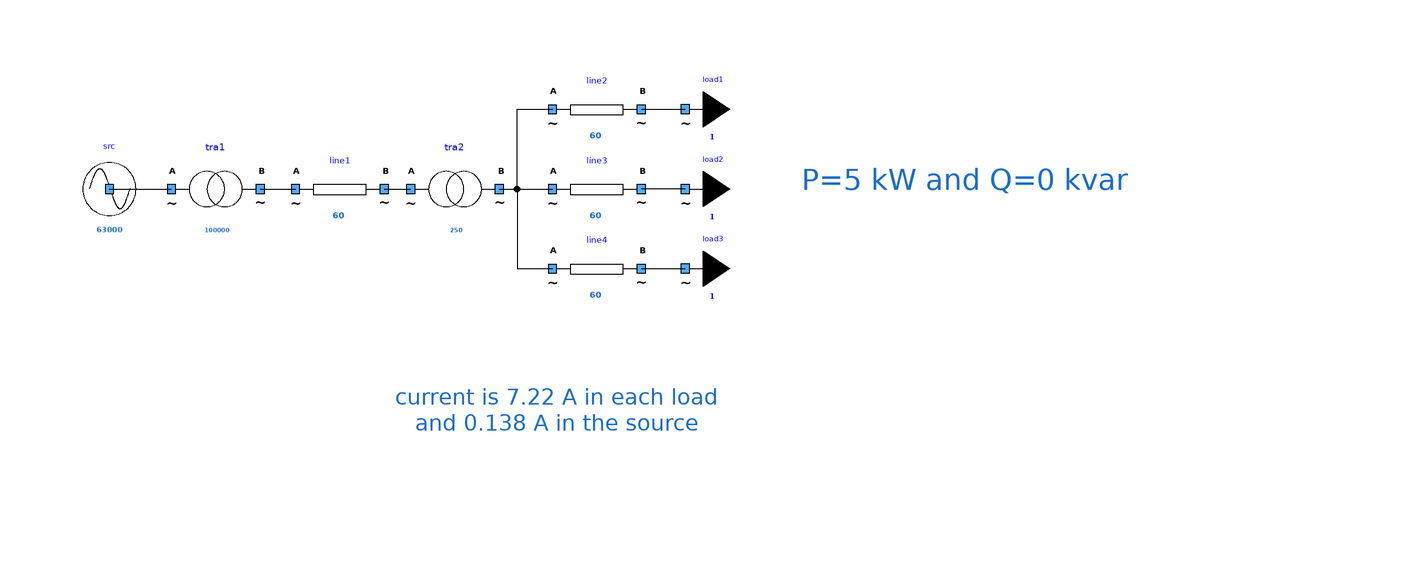

The Modelica model whose source follows is shown above as a component diagram (icons at their Placement, wires along their Line points).

model MVLVNetwork "Whole network"
        extends Modelica.Icons.Example;
        Components.myTransformer tra1(
          UNomA=63000,
          UNomB=20000,
          SNom=100000, R = 0.3, X = 1e-9) annotation (
          Placement(visible = true, transformation(origin = {-72, 20}, extent = {{-10, -10}, {10, 10}}, rotation = 0)));
        Components.myLine line1(
          UNom=20000,           Imax = 60, R = 0.9, X = 0.3) annotation (
          Placement(visible = true, transformation(origin = {-44, 20}, extent = {{-10, -10}, {10, 10}}, rotation = 0)));
        Components.myTransformer tra2(
          UNomA=20000,
          UNomB=400,
          SNom=250, R = 1e-9, X = 1e-9) annotation (
          Placement(visible = true, transformation(origin = {-18, 20}, extent = {{-10, -10}, {10, 10}}, rotation = 0)));
        Components.myLoad load1(P = 5000, UNom = 400) annotation (
          Placement(visible = true, transformation(origin = {34, 38}, extent = {{-10, -10}, {10, 10}}, rotation = 0)));
        Components.myLine line2(
          UNom=400,             Imax = 60, R = 2.157870e-02, X = 2.657870e-02) annotation (
          Placement(visible = true, transformation(origin={14,38},    extent = {{-10, -10}, {10, 10}}, rotation = 0)));
        Components.myLoad load2(P = 5000, UNom = 400) annotation (
          Placement(visible = true, transformation(origin = {34, 20}, extent = {{-10, -10}, {10, 10}}, rotation = 0)));
        Components.myLine line4(
          UNom=400,             Imax = 60, R = 2.157870e-02, X = 2.657870e-02) annotation (
          Placement(visible = true, transformation(origin={14,2},    extent = {{-10, -10}, {10, 10}}, rotation = 0)));
        Components.myLoad load3(P = 5000, UNom = 400) annotation (
          Placement(visible = true, transformation(origin = {34, 2}, extent = {{-10, -10}, {10, 10}}, rotation = 0)));
        Components.mySource src(UNom = 63000) annotation (
          Placement(visible = true, transformation(origin = {-96, 20}, extent = {{-10, -10}, {10, 10}}, rotation = 0)));
        Components.myLine line3(
          UNom=400,             Imax = 60, R = 2.157870e-02, X = 2.657870e-02) annotation (
          Placement(visible = true, transformation(origin={14,20},    extent = {{-10, -10}, {10, 10}}, rotation = 0)));
      equation
        connect(line2.terminalB, load1.terminal) annotation (
          Line(points={{24,38},{28,38},{28,38.02},{33.96,38.02}}));
        connect(line4.terminalB, load3.terminal) annotation (
          Line(points={{24,2},{28,2},{28,2.02},{33.96,2.02}}));
        connect(src.terminal, tra1.terminalA) annotation (
          Line(points = {{-96, 20}, {-82, 20}}, color = {0, 0, 0}));
        connect(tra1.terminalB, line1.terminalA) annotation (
          Line(points = {{-62, 20}, {-54, 20}}, color = {0, 0, 0}));
        connect(tra2.terminalB, line2.terminalA) annotation (
          Line(points={{-8,20},{-4,20},{-4,38},{4,38}},          color = {0, 0, 0}));
        connect(tra2.terminalB, line4.terminalA) annotation (
          Line(points={{-8,20},{-4,20},{-4,2},{4,2}},          color = {0, 0, 0}));
        connect(load2.terminal, line3.terminalB) annotation (
          Line(points={{33.96,20.02},{28,20.02},{28,20},{24,20}},
                                              color = {0, 0, 0}));
        connect(tra2.terminalB, line3.terminalA) annotation (
          Line(points={{-8,20},{4,20}},      color = {0, 0, 0}));
        connect(line1.terminalB, tra2.terminalA) annotation (
          Line(points = {{-34, 20}, {-28, 20}}, color = {0, 0, 0}));
        annotation (
          Diagram(graphics={  Text(lineColor = {28, 108, 200}, extent={{8,42},{
                    186,2}},                                                                   fontSize = 12, textString = "P=5 kW and Q=0 kvar"), Text(lineColor = {28, 108, 200}, extent = {{-32, -8}, {42, -52}}, fontSize = 12, textString = "current is 7.22 A in each load
and 0.138 A in the source")}, coordinateSystem(initialScale = 0.1)));
      end MVLVNetwork;